Run: headless pygame with SDL's dummy video driver; simulated clock (each Clock.tick advances the game by its frame time, no real sleeping); random seed 0; keys injected as events and as key.get_pressed() state; no mouse input; restart key SPACE tapped at the start of phases 3 and 4.
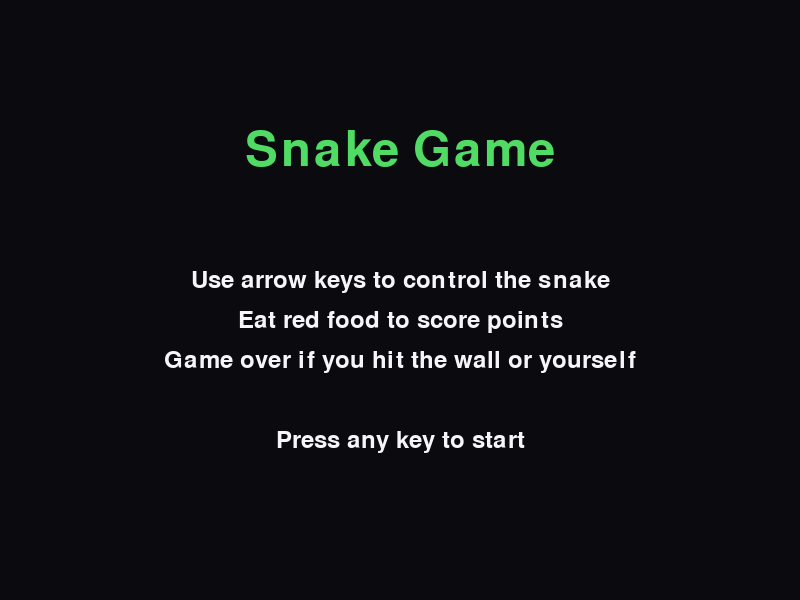
Frame 1 of 4 · flips 1–60 · no input
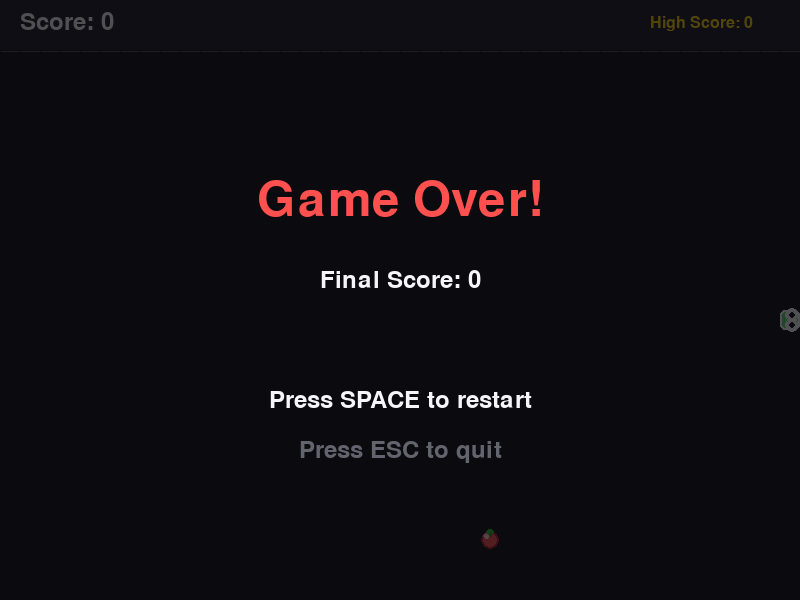
Frame 2 of 4 · flips 61–180 · tapped SPACE, RETURN · held RIGHT (→), D
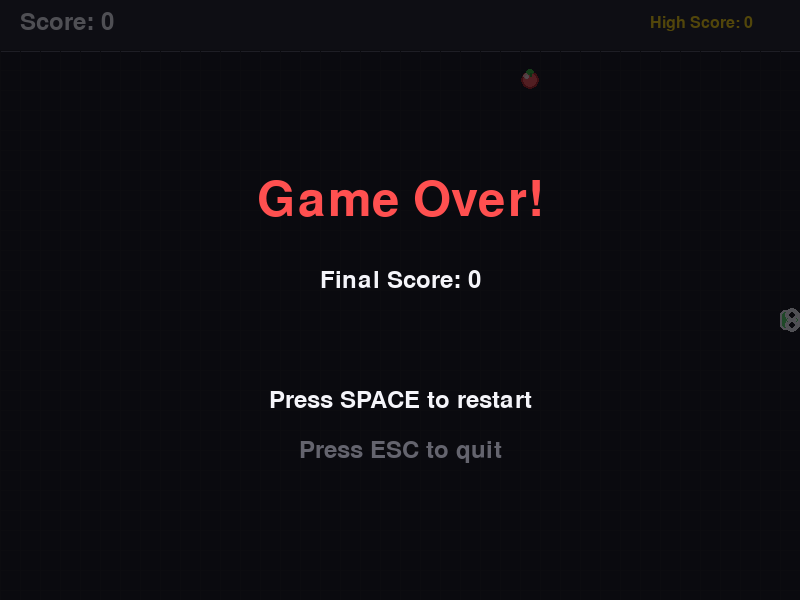
Frame 3 of 4 · flips 181–300 · tapped SPACE · held DOWN (↓), S
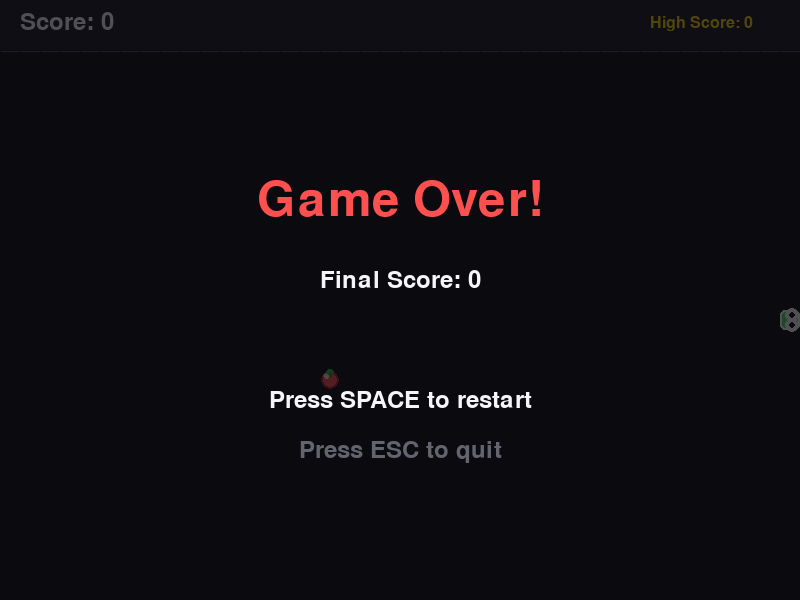
Frame 4 of 4 · flips 301–420 · tapped SPACE · held LEFT (←), A, UP (↑), W

The pygame program that drew these frames:

import pygame
import random
import sys

pygame.init()

WINDOW_WIDTH = 800
WINDOW_HEIGHT = 600
HUD_HEIGHT = 50
CELL_SIZE = 20
GRID_WIDTH = WINDOW_WIDTH // CELL_SIZE
GRID_HEIGHT = (WINDOW_HEIGHT - HUD_HEIGHT) // CELL_SIZE
SNAKE_SPEED = 5

BLACK = (10, 10, 15)
WHITE = (245, 245, 250)
DARK_GREEN = (20, 120, 40)
LIGHT_GREEN = (80, 220, 100)
RED = (255, 80, 80)
DARK_RED = (180, 30, 30)
BLUE = (60, 120, 200)
YELLOW = (255, 220, 50)
GRAY = (100, 100, 110)
GOLD = (255, 215, 0)
PURPLE = (147, 112, 219)

class SnakeGame:
    def __init__(self):
        self.screen = pygame.display.set_mode((WINDOW_WIDTH, WINDOW_HEIGHT))
        pygame.display.set_caption('Snake Game')
        self.clock = pygame.time.Clock()
        self.title_font = pygame.font.Font(None, 72)
        self.font = pygame.font.Font(None, 36)
        self.small_font = pygame.font.Font(None, 24)
        self.game_state = 'START'
        self.reset_game()
        self.high_score = 0

    def reset_game(self):
        self.snake = [(GRID_WIDTH // 2, GRID_HEIGHT // 2)]
        self.direction = (1, 0)
        self.next_direction = (1, 0)
        self.food = self.generate_food()
        self.score = 0
        self.game_over = False

    def generate_food(self):
        while True:
            food = (random.randint(0, GRID_WIDTH - 1), random.randint(0, GRID_HEIGHT - 1))
            if food not in self.snake:
                return food

    def draw_start_screen(self):
        self.screen.fill(BLACK)

        title = self.title_font.render('Snake Game', True, LIGHT_GREEN)
        title_rect = title.get_rect(center=(WINDOW_WIDTH // 2, 150))
        self.screen.blit(title, title_rect)

        instructions = [
            'Use arrow keys to control the snake',
            'Eat red food to score points',
            'Game over if you hit the wall or yourself',
            '',
            'Press any key to start'
        ]

        for i, instruction in enumerate(instructions):
            text = self.font.render(instruction, True, WHITE)
            text_rect = text.get_rect(center=(WINDOW_WIDTH // 2, 280 + i * 40))
            self.screen.blit(text, text_rect)

        pygame.display.flip()

    def draw_game_over_screen(self):
        overlay = pygame.Surface((WINDOW_WIDTH, WINDOW_HEIGHT))
        overlay.set_alpha(180)
        overlay.fill(BLACK)
        self.screen.blit(overlay, (0, 0))

        game_over_text = self.title_font.render('Game Over!', True, RED)
        game_over_rect = game_over_text.get_rect(center=(WINDOW_WIDTH // 2, 200))
        self.screen.blit(game_over_text, game_over_rect)

        score_text = self.font.render(f'Final Score: {self.score}', True, WHITE)
        score_rect = score_text.get_rect(center=(WINDOW_WIDTH // 2, 280))
        self.screen.blit(score_text, score_rect)

        if self.score > self.high_score:
            high_score_text = self.font.render('New Record!', True, YELLOW)
            high_score_rect = high_score_text.get_rect(center=(WINDOW_WIDTH // 2, 330))
            self.screen.blit(high_score_text, high_score_rect)
            self.high_score = self.score

        restart_text = self.font.render('Press SPACE to restart', True, WHITE)
        restart_rect = restart_text.get_rect(center=(WINDOW_WIDTH // 2, 400))
        self.screen.blit(restart_text, restart_rect)

        quit_text = self.font.render('Press ESC to quit', True, GRAY)
        quit_rect = quit_text.get_rect(center=(WINDOW_WIDTH // 2, 450))
        self.screen.blit(quit_text, quit_rect)

        pygame.display.flip()

    def draw_snake(self):
        for i, segment in enumerate(self.snake):
            x = segment[0] * CELL_SIZE
            y = segment[1] * CELL_SIZE + HUD_HEIGHT
            rect = pygame.Rect(x, y, CELL_SIZE, CELL_SIZE)

            if i == 0:
                pygame.draw.rect(self.screen, LIGHT_GREEN, rect, border_radius=5)
                pygame.draw.rect(self.screen, WHITE, rect, 2, border_radius=5)

                eye_size = 6
                pupil_size = 3
                eye_offset = 5

                if self.direction == (1, 0):
                    left_eye = (rect.right - eye_offset - 3, rect.top + eye_offset)
                    right_eye = (rect.right - eye_offset - 3, rect.bottom - eye_offset)
                elif self.direction == (-1, 0):
                    left_eye = (rect.left + eye_offset + 3, rect.top + eye_offset)
                    right_eye = (rect.left + eye_offset + 3, rect.bottom - eye_offset)
                elif self.direction == (0, -1):
                    left_eye = (rect.left + eye_offset, rect.top + eye_offset + 3)
                    right_eye = (rect.right - eye_offset, rect.top + eye_offset + 3)
                else:
                    left_eye = (rect.left + eye_offset, rect.bottom - eye_offset - 3)
                    right_eye = (rect.right - eye_offset, rect.bottom - eye_offset - 3)

                pygame.draw.circle(self.screen, WHITE, left_eye, eye_size)
                pygame.draw.circle(self.screen, WHITE, right_eye, eye_size)
                pygame.draw.circle(self.screen, BLACK, left_eye, pupil_size)
                pygame.draw.circle(self.screen, BLACK, right_eye, pupil_size)

                pygame.draw.circle(self.screen, (255, 255, 255, 100), left_eye, eye_size + 1, 1)
                pygame.draw.circle(self.screen, (255, 255, 255, 100), right_eye, eye_size + 1, 1)
            else:
                color_intensity = max(60, 160 - i * 5)
                color = (30, min(220, color_intensity + 70), 50)
                pygame.draw.rect(self.screen, color, rect, border_radius=3)
                pygame.draw.rect(self.screen, DARK_GREEN, rect, 1, border_radius=3)

    def draw_food(self):
        x = self.food[0] * CELL_SIZE
        y = self.food[1] * CELL_SIZE + HUD_HEIGHT
        rect = pygame.Rect(x, y, CELL_SIZE, CELL_SIZE)

        center_x = rect.centerx
        center_y = rect.centery
        radius = CELL_SIZE // 2 - 1

        pygame.draw.circle(self.screen, RED, (center_x, center_y), radius)
        pygame.draw.circle(self.screen, DARK_RED, (center_x, center_y), radius, 2)

        highlight_x = center_x - 4
        highlight_y = center_y - 4
        pygame.draw.circle(self.screen, (255, 180, 180), (highlight_x, highlight_y), 3)

        pygame.draw.circle(self.screen, (255, 220, 220), (highlight_x + 1, highlight_y + 1), 2)

        leaf_x = center_x
        leaf_y = rect.top + 2
        pygame.draw.ellipse(self.screen, (50, 180, 50), (leaf_x - 4, leaf_y - 3, 8, 6))
        pygame.draw.line(self.screen, (30, 140, 30), (leaf_x, leaf_y + 1), (leaf_x, leaf_y + 4), 2)

    def draw_hud(self):
        pygame.draw.rect(self.screen, (25, 25, 35), (0, 0, WINDOW_WIDTH, HUD_HEIGHT))
        pygame.draw.line(self.screen, (80, 80, 90), (0, HUD_HEIGHT), (WINDOW_WIDTH, HUD_HEIGHT), 2)

        score_text = self.font.render(f'Score: {self.score}', True, WHITE)
        self.screen.blit(score_text, (20, 10))

        high_score_text = self.small_font.render(f'High Score: {self.high_score}', True, GOLD)
        self.screen.blit(high_score_text, (WINDOW_WIDTH - 150, 15))

    def draw(self):
        if self.game_state == 'START':
            self.draw_start_screen()
        elif self.game_state == 'PLAYING':
            self.screen.fill(BLACK)

            self.draw_hud()

            for x in range(0, WINDOW_WIDTH, CELL_SIZE):
                pygame.draw.line(self.screen, (20, 20, 20), (x, HUD_HEIGHT), (x, WINDOW_HEIGHT))
            for y in range(HUD_HEIGHT, WINDOW_HEIGHT, CELL_SIZE):
                pygame.draw.line(self.screen, (20, 20, 20), (0, y), (WINDOW_WIDTH, y))

            self.draw_snake()
            self.draw_food()

            if self.game_over:
                self.draw_game_over_screen()

            pygame.display.flip()

    def handle_events(self):
        for event in pygame.event.get():
            if event.type == pygame.QUIT:
                return False
            elif event.type == pygame.KEYDOWN:
                if self.game_state == 'START':
                    self.game_state = 'PLAYING'
                elif self.game_state == 'PLAYING':
                    if not self.game_over:
                        if event.key == pygame.K_UP and self.direction != (0, 1):
                            self.next_direction = (0, -1)
                        elif event.key == pygame.K_DOWN and self.direction != (0, -1):
                            self.next_direction = (0, 1)
                        elif event.key == pygame.K_LEFT and self.direction != (1, 0):
                            self.next_direction = (-1, 0)
                        elif event.key == pygame.K_RIGHT and self.direction != (-1, 0):
                            self.next_direction = (1, 0)

                    if event.key == pygame.K_SPACE and self.game_over:
                        self.reset_game()
                    elif event.key == pygame.K_ESCAPE:
                        return False
        return True

    def update(self):
        if self.game_state != 'PLAYING' or self.game_over:
            return

        self.direction = self.next_direction
        head_x, head_y = self.snake[0]
        new_head = (head_x + self.direction[0], head_y + self.direction[1])

        if (new_head[0] < 0 or new_head[0] >= GRID_WIDTH or
            new_head[1] < 0 or new_head[1] >= GRID_HEIGHT or
            new_head in self.snake):
            self.game_over = True
            return

        self.snake.insert(0, new_head)

        if new_head == self.food:
            self.score += 1
            self.food = self.generate_food()
        else:
            self.snake.pop()

    def run(self):
        running = True
        while running:
            running = self.handle_events()
            self.update()
            self.draw()
            self.clock.tick(SNAKE_SPEED)

        pygame.quit()
        sys.exit()

if __name__ == '__main__':
    game = SnakeGame()
    game.run()
